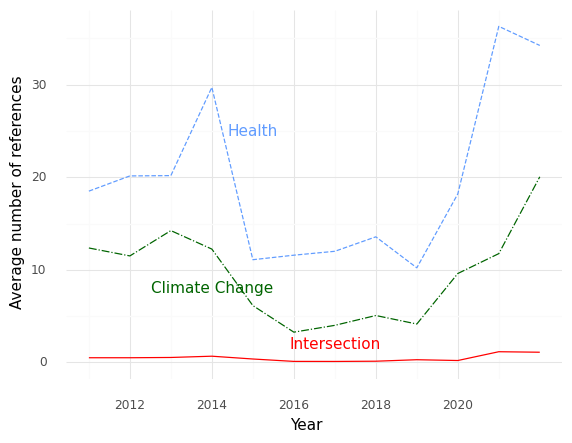

The file beside this chart, header and first rows:
, Year, intersection, health, climate
0, 2011, 0.5, 18.5, 12.36
1, 2012, 0.5, 20.14, 11.5
2, 2013, 0.5294, 20.18, 14.24
3, 2014, 0.6667, 29.71, 12.24
4, 2015, 0.3636, 11.09, 6.136
5, 2016, 0.1053, 11.58, 3.263
6, 2017, 0.1, 12.0, 4.0
7, 2018, 0.125, 13.56, 5.062
8, 2019, 0.2857, 10.21, 4.143
9, 2020, 0.2, 18.2, 9.6
10, 2021, 1.15, 36.3, 11.75
11, 2022, 1.095, 34.24, 20.05
